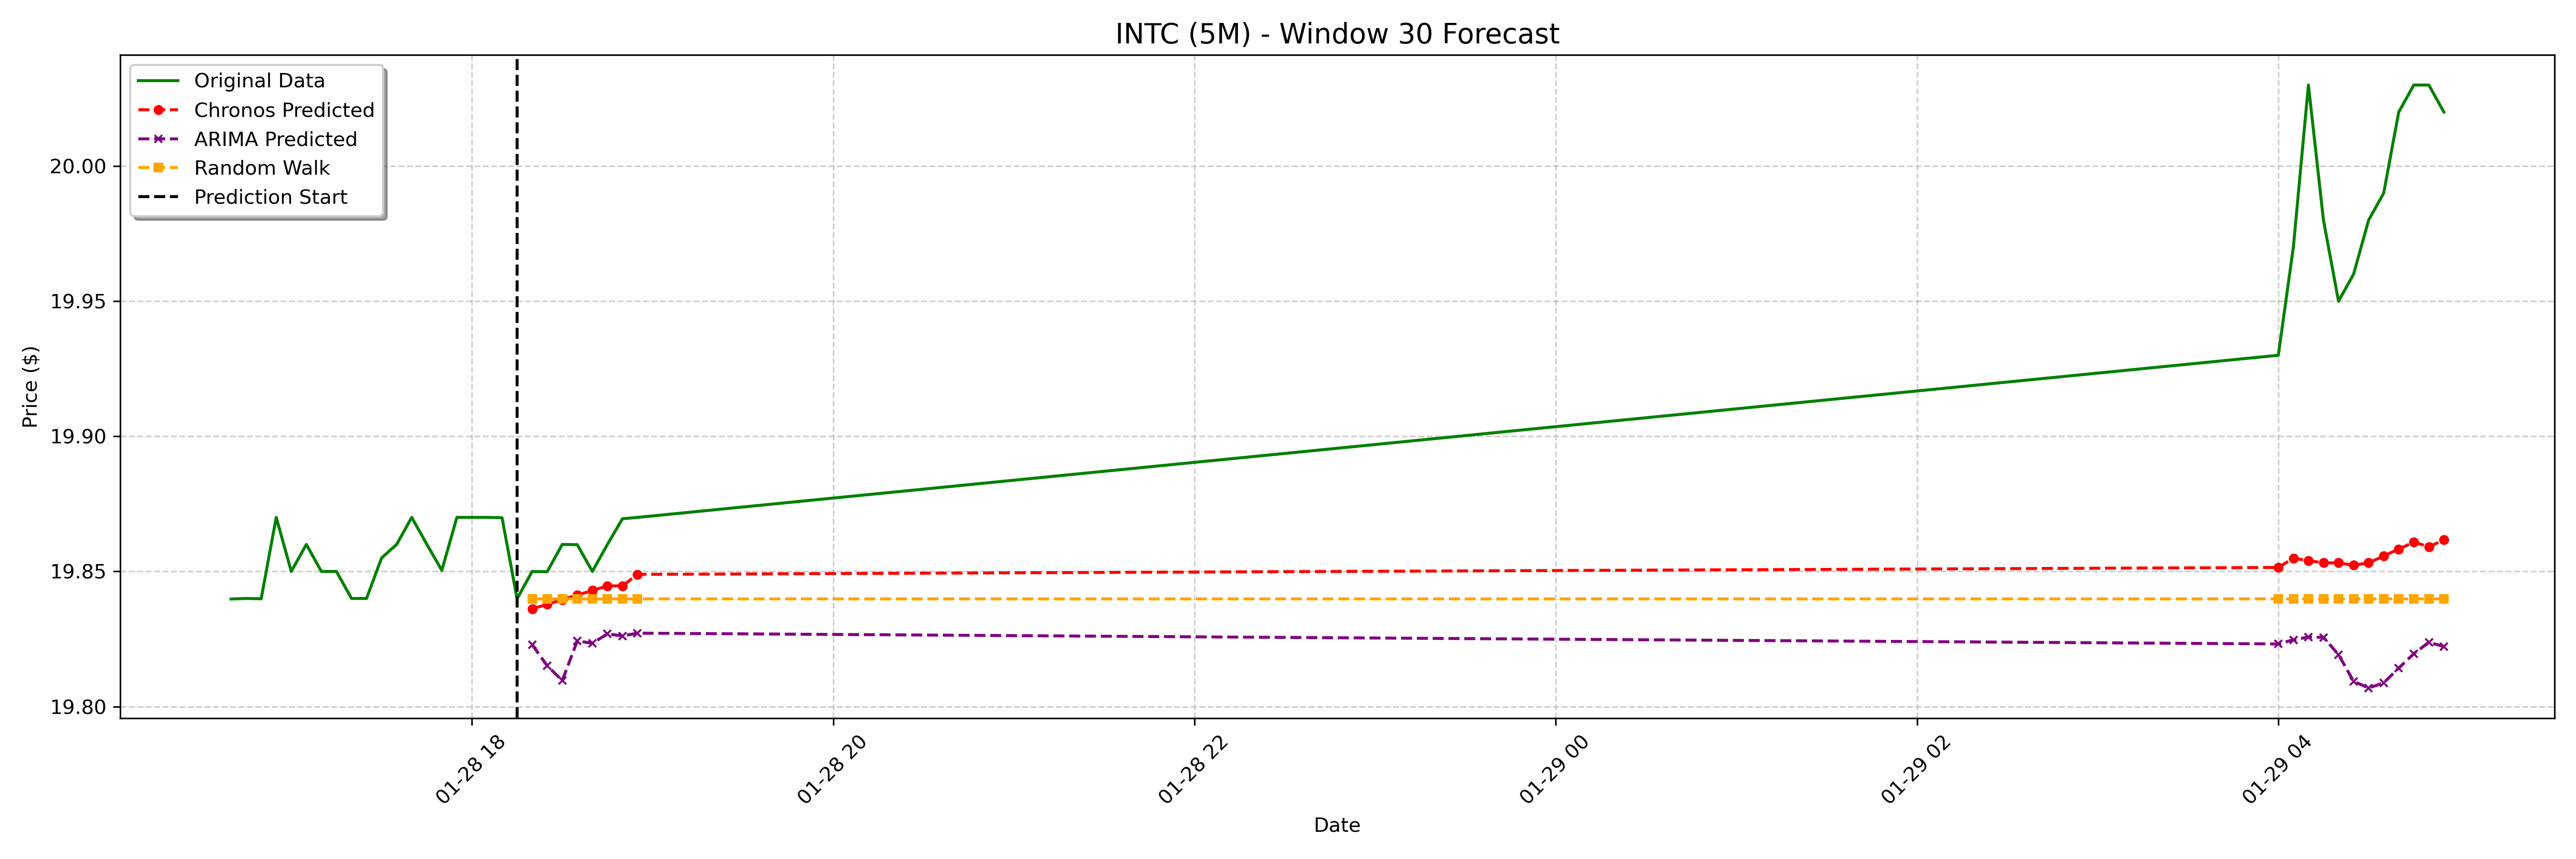

The data file committed next to this chart (first rows):
date, actual, chronos_forecast, arima_forecast, random_walk_forecast
2025-01-28 18:20:00-05:00, 19.85, 19.84, 19.82, 19.84
2025-01-28 18:25:00-05:00, 19.85, 19.84, 19.82, 19.84
2025-01-28 18:30:00-05:00, 19.86, 19.84, 19.81, 19.84
2025-01-28 18:35:00-05:00, 19.86, 19.84, 19.82, 19.84
2025-01-28 18:40:00-05:00, 19.85, 19.84, 19.82, 19.84
2025-01-28 18:45:00-05:00, 19.86, 19.84, 19.83, 19.84
2025-01-28 18:50:00-05:00, 19.87, 19.84, 19.83, 19.84
2025-01-28 18:55:00-05:00, 19.87, 19.85, 19.83, 19.84
2025-01-29 04:00:00-05:00, 19.93, 19.85, 19.82, 19.84
2025-01-29 04:05:00-05:00, 19.97, 19.85, 19.82, 19.84
2025-01-29 04:10:00-05:00, 20.03, 19.85, 19.83, 19.84
2025-01-29 04:15:00-05:00, 19.98, 19.85, 19.83, 19.84
2025-01-29 04:20:00-05:00, 19.95, 19.85, 19.82, 19.84
2025-01-29 04:25:00-05:00, 19.96, 19.85, 19.81, 19.84
2025-01-29 04:30:00-05:00, 19.98, 19.85, 19.81, 19.84
2025-01-29 04:35:00-05:00, 19.99, 19.86, 19.81, 19.84
2025-01-29 04:40:00-05:00, 20.02, 19.86, 19.81, 19.84
2025-01-29 04:45:00-05:00, 20.03, 19.86, 19.82, 19.84
2025-01-29 04:50:00-05:00, 20.03, 19.86, 19.82, 19.84
2025-01-29 04:55:00-05:00, 20.02, 19.86, 19.82, 19.84
